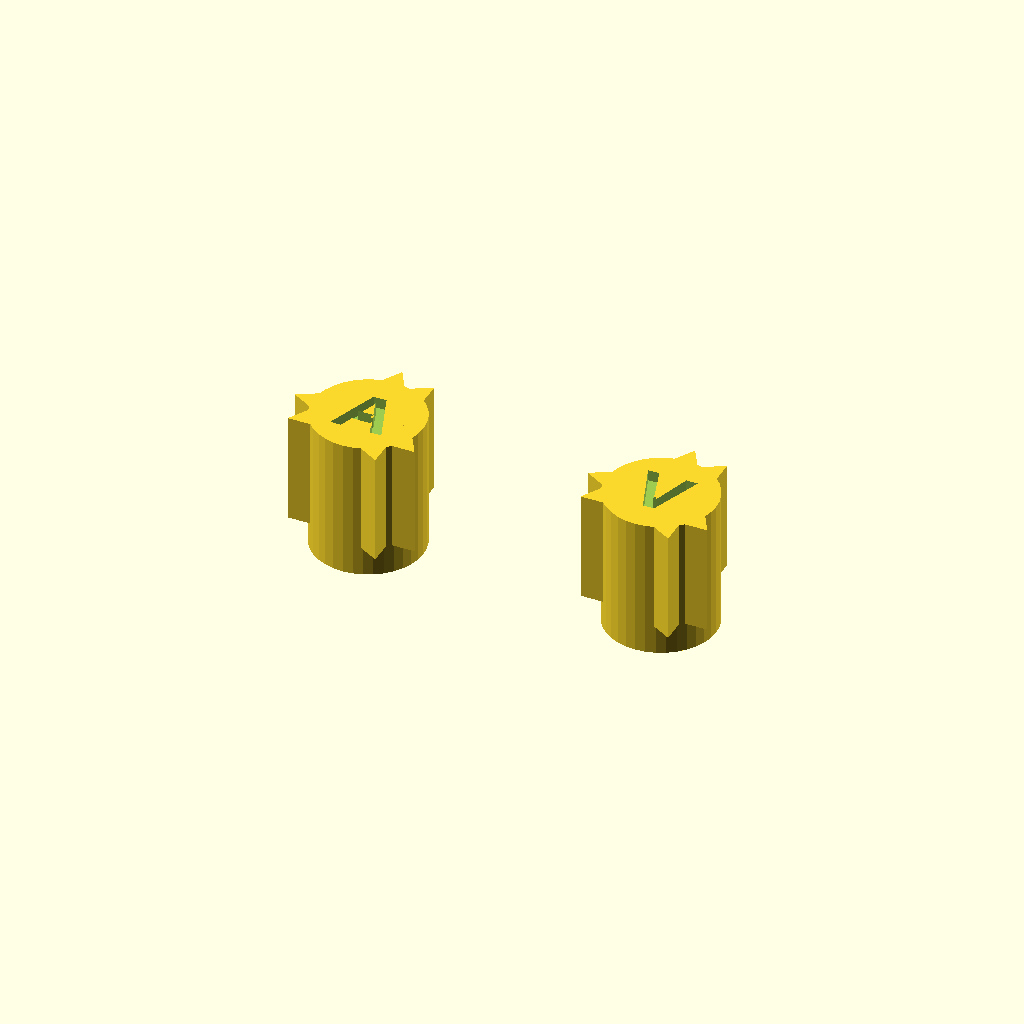
Cell 1: the model at its default parameters.
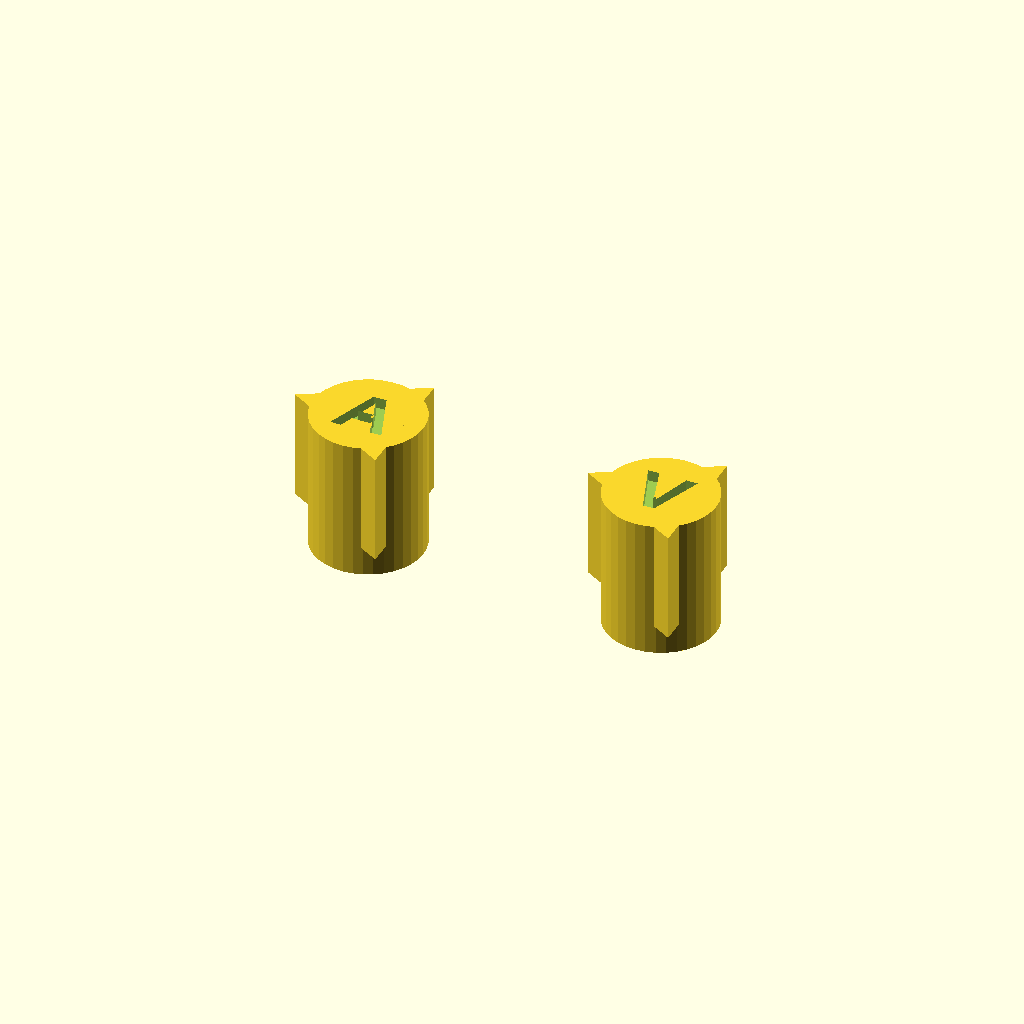
Cell 2 — Knob_style set to 0, the other parameters unchanged.
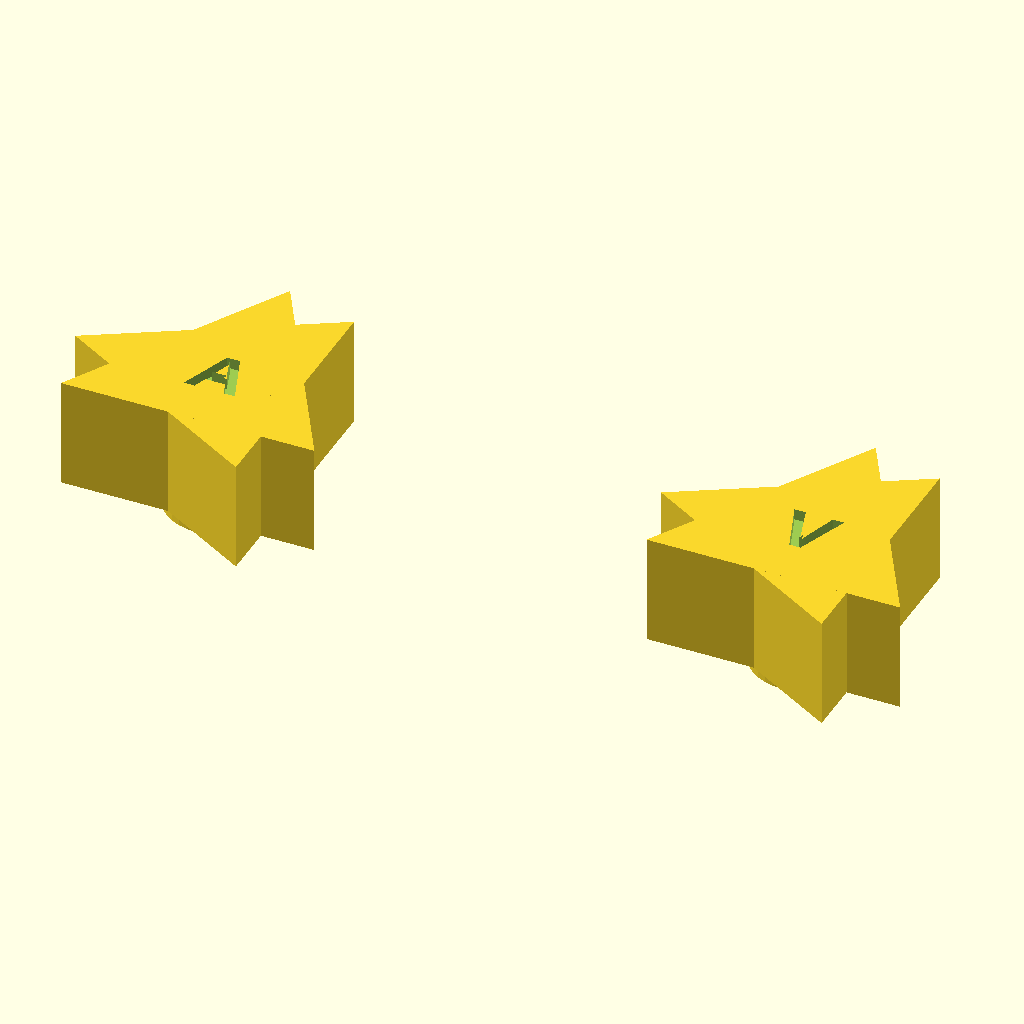
Cell 3: the same model with Knob_diameter = 40.
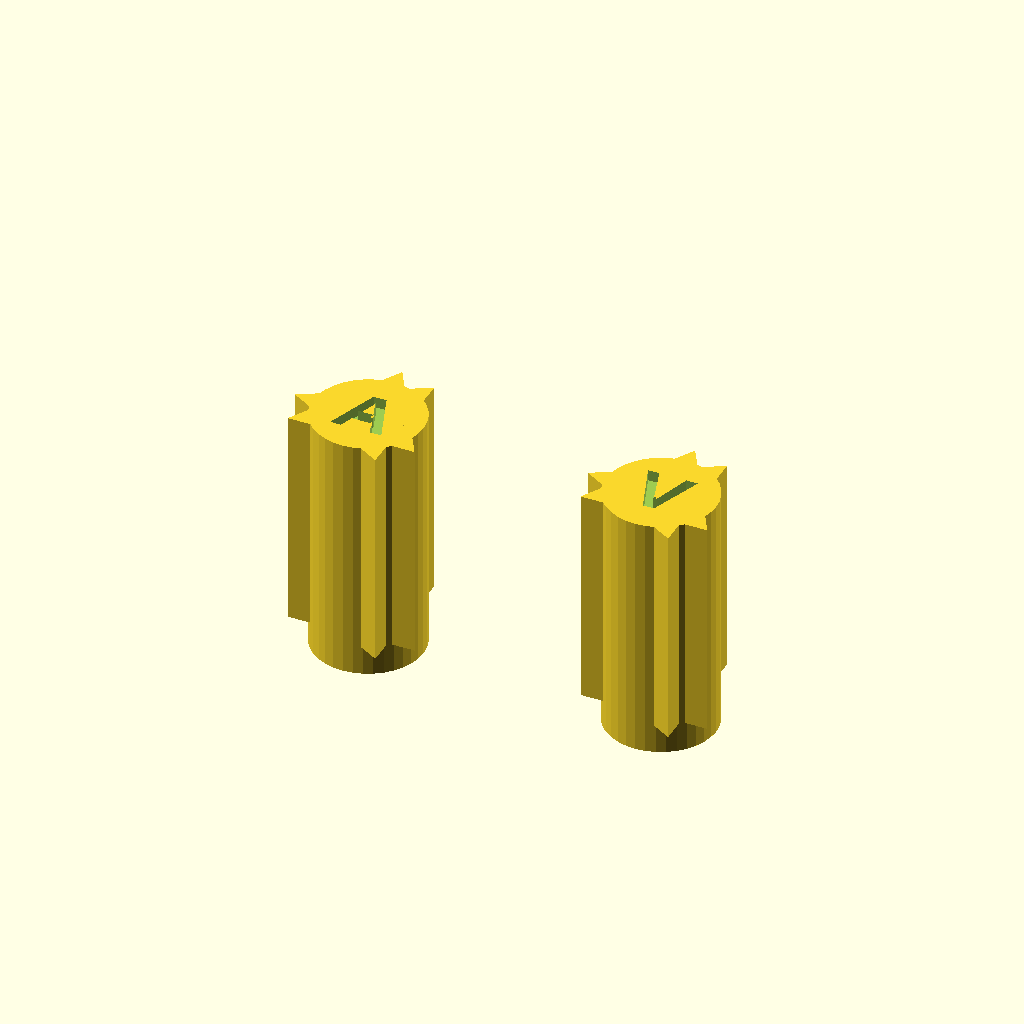
Cell 4: Knob_heigth = 30 (everything else at default).
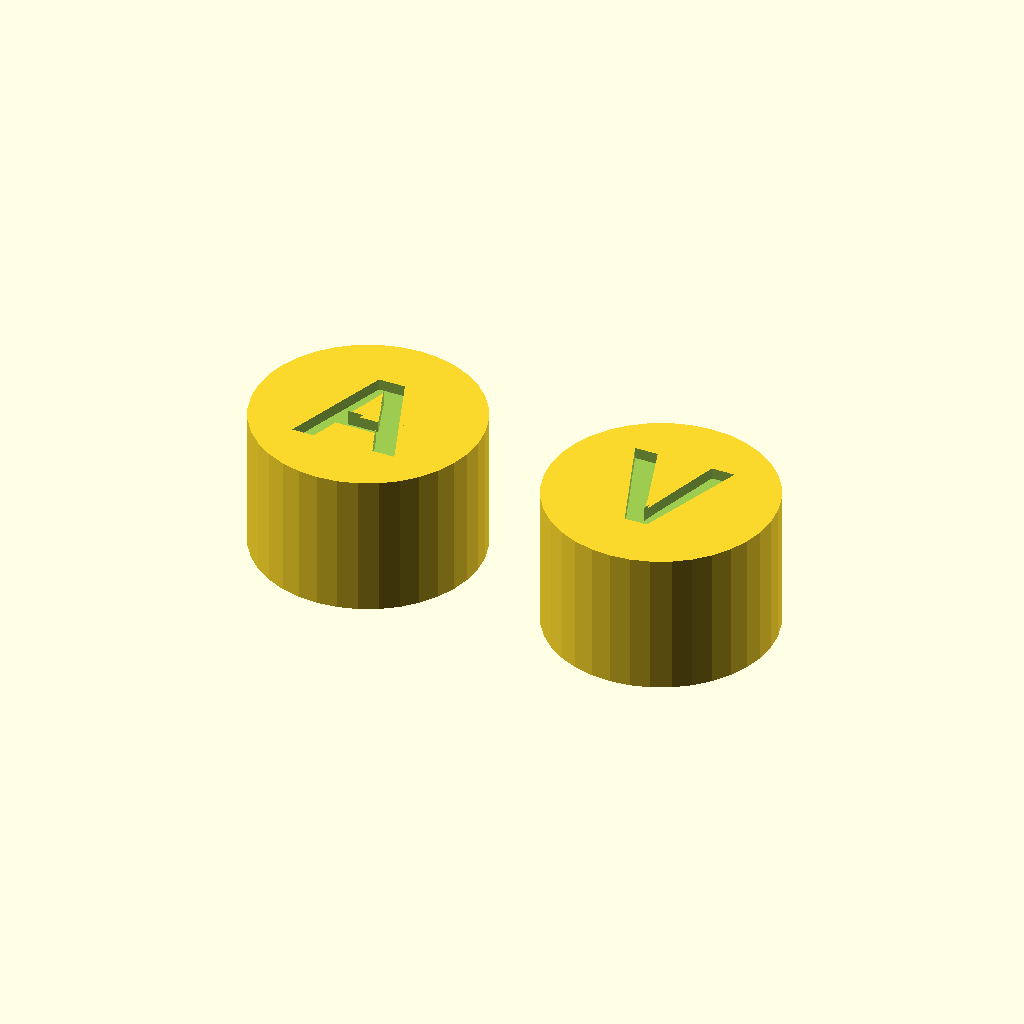
Cell 5: the same model with Knob_neck_diameter = 30.
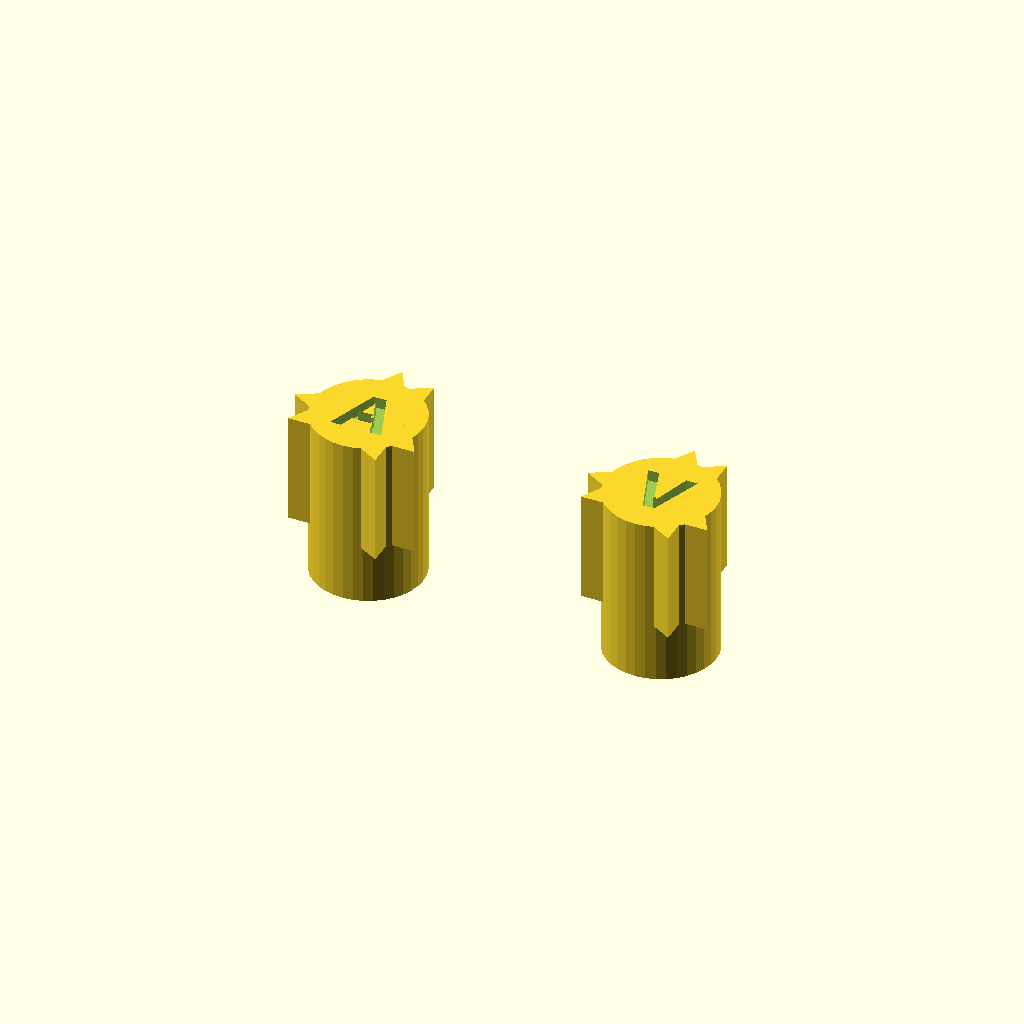
Cell 6: Knob_neck_heigth = 8 (everything else at default).
One fixed orthographic camera (rotation 55°, 0°, 25°; colour scheme Cornfield) for every cell.
Source of the model, inputs/thingiverse/files/thing-3209937/files/Stupid-battery-charger-knobs.scad:
$fn=36;

Knob_diameter=20;
Knob_heigth=15;
Knob_neck_diameter=15;
Knob_neck_heigth=4;
Knob_style=1;           //[0,1]
Knob_grips_number=2;
Knob_hole_diameter=6.6;
Knob_hole_heigth=15;    //the diameter is based on potentiometer shaft parameters



module Knob(Kd,Kh,Knd,Knh,T,Khd,Khh)
   {
   rotate([0,180,0])
   difference()
      {
      union()
         {
         cylinder(d=Kd,h=Kh,$fn=Knob_grips_number);
         
         if(Knob_style==1)
            rotate([0,0,360/Knob_grips_number/2])
               cylinder(d=Kd,h=Kh,$fn=Knob_grips_number);
         
         cylinder(d=Knd,h=Kh+Knh);
         }
      translate([0,0,-0.5])
      linear_extrude(height=2)
         text(str(T),valign="center",halign="center",size=Knd/2,font="Arial:style=Bold");

      translate([0,0,Kh+Knh-Khh+1])
         cylinder(d=Khd,h=Khh+1);
      }
   }

//--------------------------------------------------------------------------------------------------------------------------------------------------
//--------------------------------------------------------------------------------------------------------------------------------------------------
//--------------------------------------------------------------------------------------------------------------------------------------------------

translate([Knob_diameter,0,0])
rotate([0,0,0])
Knob(Knob_diameter,Knob_heigth,Knob_neck_diameter,Knob_neck_heigth,"V",Knob_hole_diameter,Knob_hole_heigth);
translate([-Knob_diameter,0,0])
rotate([0,0,0])
Knob(Knob_diameter,Knob_heigth,Knob_neck_diameter,Knob_neck_heigth,"A",Knob_hole_diameter,Knob_hole_heigth);
Customizer parameters (derived from the source; name, type, default, range or options):
Knob_diameter: number, default 20
Knob_heigth: number, default 15
Knob_neck_diameter: number, default 15
Knob_neck_heigth: number, default 4
Knob_style: number, default 1, options 0, 1
Knob_grips_number: number, default 2
Knob_hole_diameter: number, default 6.6
Knob_hole_heigth: number, default 15
